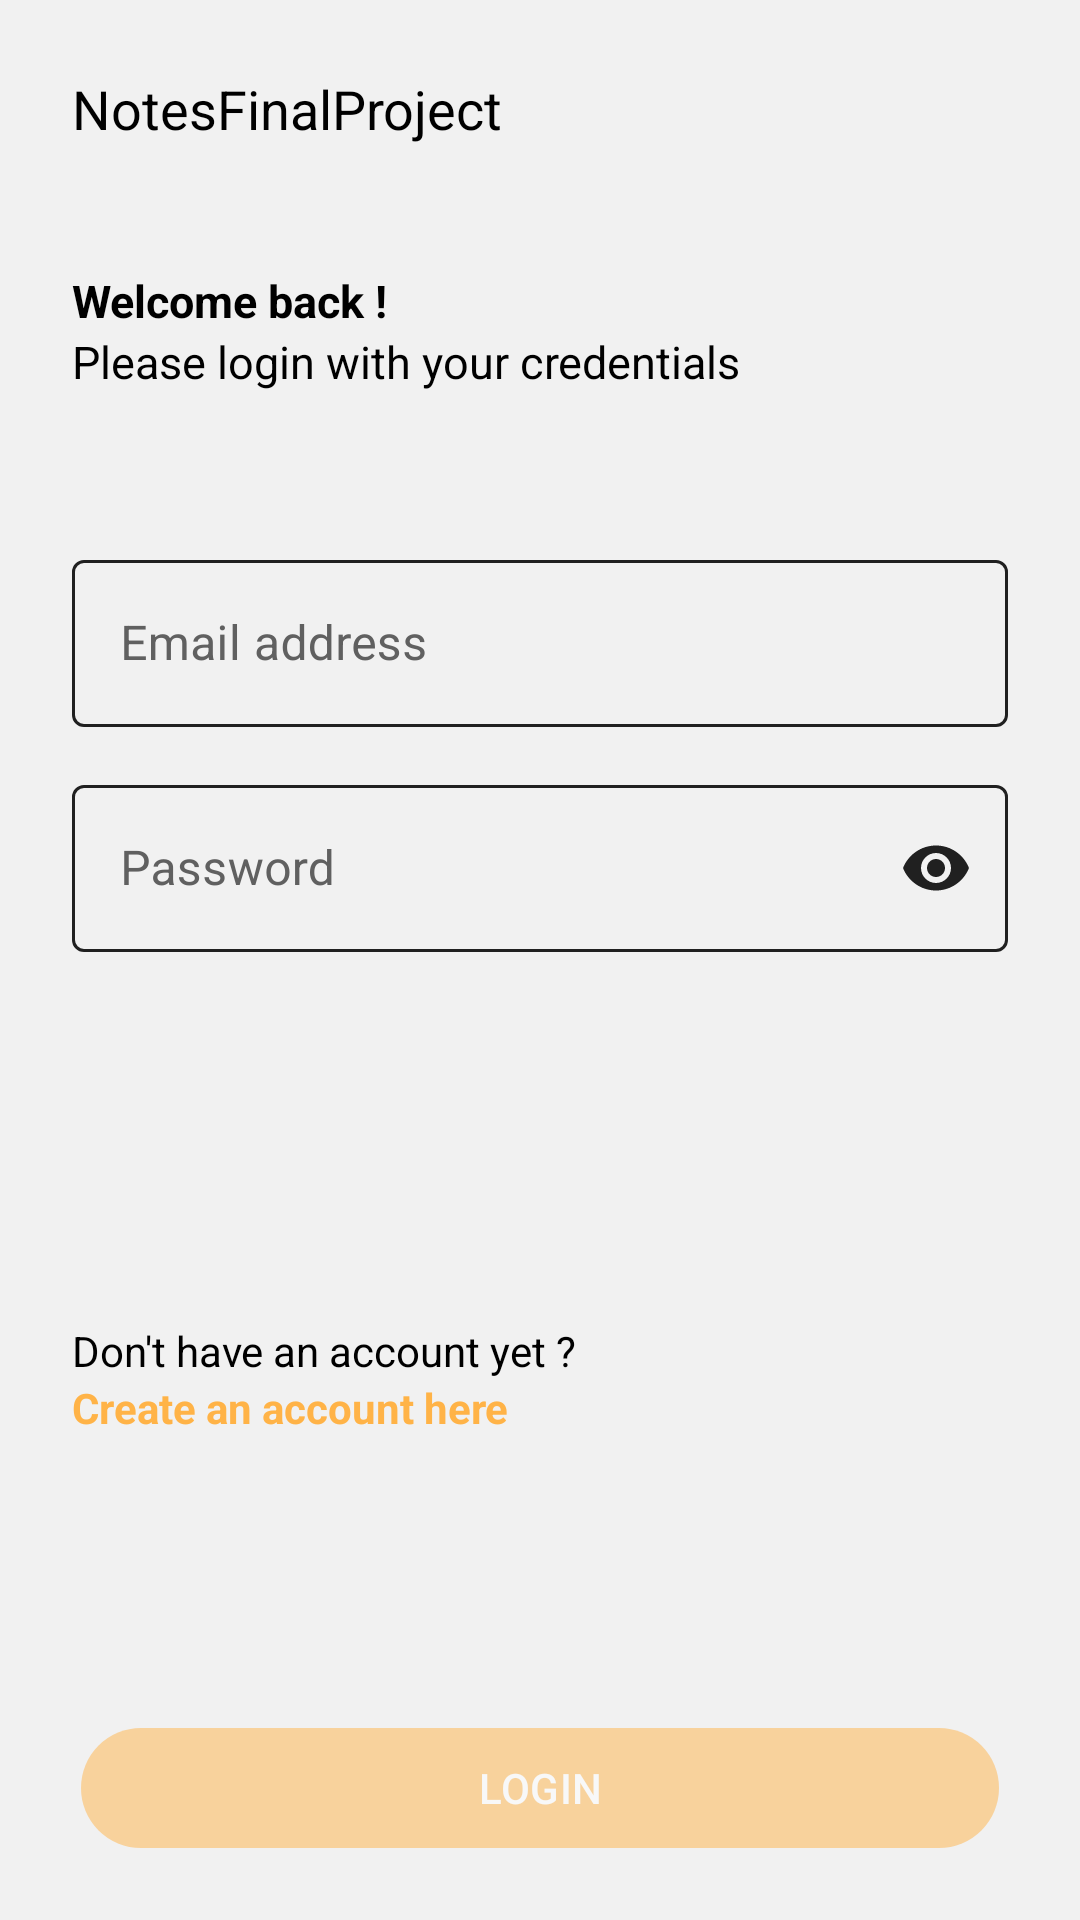

Layout XML and referenced resources for this Android screen:
<!-- AndroidManifest.xml: application theme Theme.NotesFinalProject -->
<!-- res/layout/fragment_login.xml -->
<?xml version="1.0" encoding="utf-8"?>
<androidx.constraintlayout.widget.ConstraintLayout xmlns:android="http://schemas.android.com/apk/res/android"
    xmlns:app="http://schemas.android.com/apk/res-auto"
    xmlns:tools="http://schemas.android.com/tools"
    android:layout_width="match_parent"
    android:layout_height="match_parent"
    android:background="@color/base_background_1"
    tools:context=".presentation.login.LoginFragment">

    <TextView
        android:id="@+id/txtTitle"
        android:layout_width="0dp"
        android:layout_height="wrap_content"
        android:layout_marginStart="@dimen/default_margin_start"
        android:layout_marginTop="@dimen/default_margin_top"
        android:layout_marginEnd="@dimen/default_margin_end"
        android:text="@string/app_name"
        android:textColor="@color/black"
        android:textSize="18sp"
        app:layout_constraintEnd_toEndOf="parent"
        app:layout_constraintStart_toStartOf="parent"
        app:layout_constraintTop_toTopOf="parent" />

    <TextView
        android:id="@+id/txtWelcomeTitle"
        android:layout_width="0dp"
        android:layout_height="wrap_content"
        android:layout_marginTop="20dp"
        android:text="@string/welcome_back"
        android:textColor="@color/black"
        android:textSize="15sp"
        android:textStyle="bold"
        app:layout_constraintBottom_toTopOf="@id/txtWelcomeDescription"
        app:layout_constraintEnd_toEndOf="@id/txtTitle"
        app:layout_constraintStart_toStartOf="@id/txtTitle"
        app:layout_constraintTop_toBottomOf="@id/txtTitle"
        app:layout_constraintVertical_bias="0.3"
        app:layout_constraintVertical_chainStyle="packed" />

    <TextView
        android:id="@+id/txtWelcomeDescription"
        android:layout_width="0dp"
        android:layout_height="wrap_content"
        android:text="@string/please_login_credentials"
        android:textColor="@color/black"
        android:textSize="15sp"
        app:layout_constraintBottom_toTopOf="@id/txtEmail"
        app:layout_constraintEnd_toEndOf="@id/txtTitle"
        app:layout_constraintStart_toStartOf="@id/txtTitle"
        app:layout_constraintTop_toBottomOf="@id/txtWelcomeTitle" />

    <com.google.android.material.textfield.TextInputLayout
        android:id="@+id/txtEmail"
        style="@style/BaseTextInputLayoutStyle"
        android:layout_width="0dp"
        android:layout_height="wrap_content"
        android:hint="@string/email_address"
        android:textColorHint="@color/base_text_2"
        app:hintTextColor="@color/base_color_1"
        app:layout_constraintBottom_toTopOf="@id/txtPassword"
        app:layout_constraintEnd_toEndOf="@id/txtTitle"
        app:layout_constraintStart_toStartOf="@id/txtTitle"
        app:layout_constraintTop_toTopOf="parent"
        app:layout_constraintVertical_bias="0.36"
        app:layout_constraintVertical_chainStyle="packed"
        app:startIconDrawable="@drawable/ic_email_24"
        app:startIconTint="@color/base_color_1">

        <com.google.android.material.textfield.TextInputEditText
            android:id="@+id/edtEmail"
            android:layout_width="match_parent"
            android:layout_height="wrap_content"
            android:inputType="textEmailAddress"
            android:textColor="@color/base_text_1" />
    </com.google.android.material.textfield.TextInputLayout>

    <com.google.android.material.textfield.TextInputLayout
        android:id="@+id/txtPassword"
        style="@style/BaseTextInputLayoutStyle"
        android:layout_width="0dp"
        android:layout_height="wrap_content"
        android:layout_marginTop="14dp"
        android:hint="@string/password"
        android:textColorHint="@color/base_text_2"
        app:hintTextColor="@color/base_color_1"
        app:layout_constraintBottom_toBottomOf="parent"
        app:layout_constraintEnd_toEndOf="@id/txtTitle"
        app:layout_constraintStart_toStartOf="@id/txtTitle"
        app:layout_constraintTop_toBottomOf="@id/txtEmail"
        app:passwordToggleEnabled="true"
        app:passwordToggleTint="@color/base_boxes_1"
        app:startIconDrawable="@drawable/ic_password_24"
        app:startIconTint="@color/base_color_1">

        <com.google.android.material.textfield.TextInputEditText
            android:id="@+id/edtPassword"
            android:layout_width="match_parent"
            android:layout_height="wrap_content"
            android:inputType="textPassword"
            android:textColor="@color/base_text_1" />
    </com.google.android.material.textfield.TextInputLayout>

    <TextView
        android:id="@+id/txtCreateAccountDescription"
        android:layout_width="0dp"
        android:layout_height="wrap_content"
        android:layout_marginTop="30dp"
        android:text="@string/dont_have_an_account"
        android:textColor="@color/black"
        app:layout_constraintBottom_toTopOf="@id/txtCreateAccountAction"
        app:layout_constraintEnd_toEndOf="@id/txtTitle"
        app:layout_constraintStart_toStartOf="@id/txtTitle"
        app:layout_constraintTop_toBottomOf="@id/txtPassword"
        app:layout_constraintVertical_chainStyle="packed" />

    <TextView
        android:id="@+id/txtCreateAccountAction"
        android:layout_width="0dp"
        android:layout_height="wrap_content"
        android:text="@string/create_account_here"
        android:textColor="@color/base_color_1"
        android:textStyle="bold"
        app:layout_constraintBottom_toTopOf="@id/btnLogin"
        app:layout_constraintEnd_toEndOf="@id/txtTitle"
        app:layout_constraintStart_toStartOf="@id/txtTitle"
        app:layout_constraintTop_toBottomOf="@id/txtCreateAccountDescription" />

    <com.google.android.material.button.MaterialButton
        android:id="@+id/btnLogin"
        android:layout_width="0dp"
        android:layout_height="wrap_content"
        android:layout_marginBottom="20dp"
        android:alpha="0.5"
        android:text="@string/login"
        android:textAllCaps="true"
        android:textColor="@color/white"
        app:backgroundTint="@color/base_color_1"
        app:layout_constraintBottom_toBottomOf="parent"
        app:layout_constraintEnd_toEndOf="@id/txtTitle"
        app:layout_constraintStart_toStartOf="@id/txtTitle"
        app:layout_constraintWidth_percent="0.85" />

    <com.google.android.material.card.MaterialCardView
        android:id="@+id/cardProgress"
        android:layout_width="match_parent"
        android:layout_height="match_parent"
        android:visibility="gone"
        app:cardBackgroundColor="@color/transparent_background"
        app:cardCornerRadius="0dp"
        app:rippleColor="@color/transparent"
        app:strokeWidth="0dp"
        tools:visibility="visible">

        <ProgressBar
            android:layout_width="match_parent"
            android:layout_height="match_parent"
            android:scaleX="0.15"
            android:scaleY="0.15" />
    </com.google.android.material.card.MaterialCardView>
</androidx.constraintlayout.widget.ConstraintLayout>
<!-- resources referenced by this layout -->
<resources>
  <color name="base_background_1">#F1F1F1</color>
  <color name="base_boxes_1">#202020</color>
  <color name="base_color_1">#FFB347</color>
  <color name="base_text_1">#000000</color>
  <color name="base_text_2">#606060</color>
  <color name="black">#000000</color>
  <color name="transparent">#00FFFFFF</color>
  <color name="transparent_background">#1A000000</color>
  <color name="white">#FFFFFFFF</color>
  <dimen name="default_margin_end">24dp</dimen>
  <dimen name="default_margin_start">24dp</dimen>
  <dimen name="default_margin_top">24dp</dimen>
  <string name="app_name" translatable="false">NotesFinalProject</string>
  <string name="create_account_here">Create an account here</string>
  <string name="dont_have_an_account">Don\'t have an account yet ?</string>
  <string name="email_address">Email address</string>
  <string name="login">Login</string>
  <string name="password">Password</string>
  <string name="please_login_credentials">Please login with your credentials</string>
  <string name="welcome_back">Welcome back !</string>
  <style name="BaseTextInputLayoutStyle" parent="Widget.MaterialComponents.TextInputLayout.OutlinedBox">
          <item name="boxStrokeColor">@drawable/back_edit_text_border</item>
      </style>
  <style name="Theme.NotesFinalProject" parent="Base.Theme.NotesFinalProject" />
  <!-- drawable back_edit_text_border (drawable) -->
  <?xml version="1.0" encoding="utf-8"?>
  <selector xmlns:android="http://schemas.android.com/apk/res/android">
      <item android:color="@color/base_color_1" android:state_focused="true"/>
      <item android:color="@color/base_boxes_1" android:state_hovered="true"/>
      <item android:color="@color/base_boxes_1"/>
  </selector>
  <style name="Base.Theme.NotesFinalProject" parent="Theme.Material3.DayNight.NoActionBar">
      </style>
</resources>
